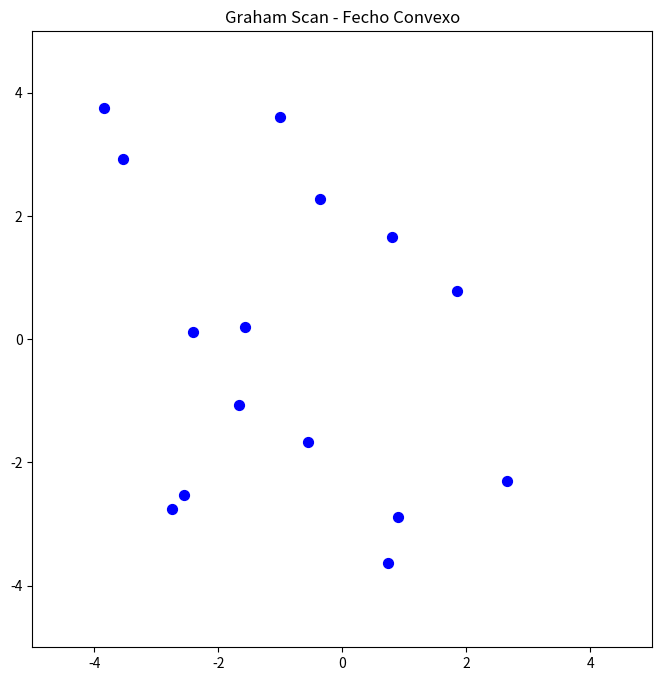

Generate this figure with matplotlib:
import matplotlib.pyplot as plt
import numpy as np
import matplotlib.animation as animation

def cross(o, a, b):
    return (a[0]-o[0])*(b[1]-o[1]) - (a[1]-o[1])*(b[0]-o[0])

def graham_scan(points):
    """Implementação do Graham Scan"""
    points = sorted(points, key=lambda p: (p[1], p[0]))
    pivot = points[0]
    
    # Ordenar por ângulo polar
    sorted_pts = sorted(points[1:], 
                       key=lambda p: (np.arctan2(p[1]-pivot[1], p[0]-pivot[0]),
                                     -np.linalg.norm(p-pivot)))
    
    hull = [pivot, sorted_pts[0]]
    
    for point in sorted_pts[1:]:
        while len(hull) > 1 and cross(hull[-2], hull[-1], point) <= 0:
            hull.pop()
        hull.append(point)
    
    return hull

# Configuração
np.random.seed(42)
points = np.random.rand(15, 2) * 8 - 4
hull = graham_scan(points)
hull.append(hull[0])  # Fechar polígono
hull = np.array(hull)

# Animação
fig, ax = plt.subplots(figsize=(8, 8))
ax.set_xlim(-5, 5)
ax.set_ylim(-5, 5)
ax.set_title("Graham Scan - Fecho Convexo")

scat = ax.scatter(points[:,0], points[:,1], c='blue', s=50)
hull_line, = ax.plot([], [], 'r-', linewidth=2)

def animate(i):
    if i < len(hull):
        hull_line.set_data(hull[:i+1, 0], hull[:i+1, 1])
    return hull_line,

ani = animation.FuncAnimation(fig, animate, frames=len(hull)+10, 
                            interval=500, blit=True, repeat=False)
plt.show()